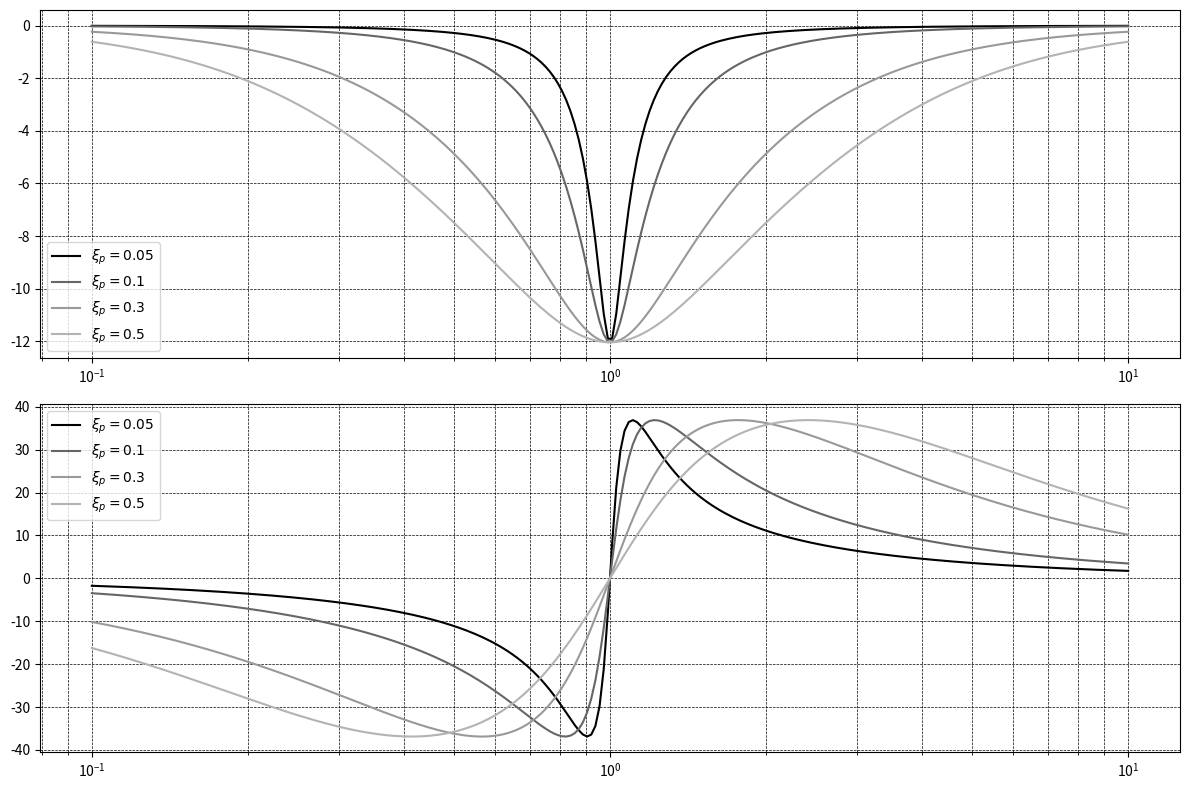

Write Python code to recreate this figure.
import numpy as np
import matplotlib.pyplot as plt
from scipy.signal import freqresp, TransferFunction

# Definizione dei parametri
xi_p_values = [0.05, 0.1, 0.3, 0.5]  # Smorzamenti al denominatore
omega_0 = 1.0  # Frequenza centrale (rad/s)

# Definizione della frequenza
w = np.logspace(-1, 1, 250)  # Frequenze da 0.1 a 100 rad/s

plt.style.use('grayscale')
plt.figure(figsize=(12, 8))

# Plot dell'ampiezza
plt.subplot(2, 1, 1)
for xi_p in xi_p_values:
    xi_d = xi_p * 4
    # Numeratore e denominatore del filtro notch
    num = [1, 2 * xi_p * omega_0, omega_0**2]
    den = [1, 2 * xi_d * omega_0, omega_0**2]

    # Creazione della funzione di trasferimento
    system = TransferFunction(num, den)

    # Calcolo della risposta in frequenza
    _, H = freqresp(system, w)

    # Modulo in dB
    H_dB = 20 * np.log10(abs(H))

    # Plot della risposta in frequenza
    plt.plot(w, H_dB, label=f"$\\xi_p={xi_p}$")

plt.xscale('log')
plt.grid(which='both', linestyle='--', linewidth=0.5)
plt.legend()

# Plot della fase
plt.subplot(2, 1, 2)
for xi_p in xi_p_values:
    xi_d = xi_p * 4
    # Numeratore e denominatore del filtro notch
    num = [1, 2 * xi_p * omega_0, omega_0**2]
    den = [1, 2 * xi_d * omega_0, omega_0**2]

    # Creazione della funzione di trasferimento
    system = TransferFunction(num, den)

    # Calcolo della risposta in frequenza
    _, H = freqresp(system, w)

    # Fase in gradi
    phase = np.angle(H, deg=True)

    # Plot della risposta in fase
    plt.plot(w, phase, label=f"$\\xi_p={xi_p}$")

plt.xscale('log')
plt.grid(which='both', linestyle='--', linewidth=0.5)
plt.legend()

plt.tight_layout()
plt.savefig('filtro_notch_xip_su_xid_costante.png',dpi=300)
plt.show()